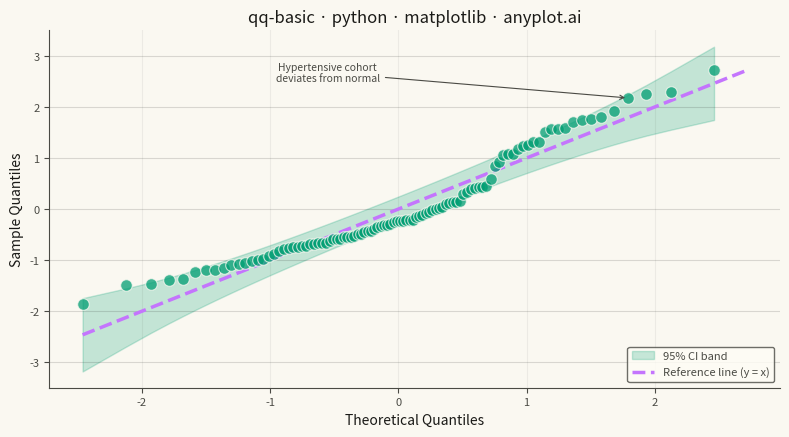

Python code for this plot:
"""anyplot.ai
qq-basic: Basic Q-Q Plot
Library: matplotlib 3.11.1 | Python 3.13.14
Quality: 88/100 | Updated: 2026-07-24
"""

import os

import matplotlib.pyplot as plt
import numpy as np
from scipy import stats


# Theme tokens
THEME = os.getenv("ANYPLOT_THEME", "light")
PAGE_BG = "#FAF8F1" if THEME == "light" else "#1A1A17"
ELEVATED_BG = "#FFFDF6" if THEME == "light" else "#242420"
INK = "#1A1A17" if THEME == "light" else "#F0EFE8"
INK_SOFT = "#4A4A44" if THEME == "light" else "#B8B7B0"
BRAND = "#009E73"  # Imprint palette position 1 — scatter points
REF_COLOR = "#C475FD"  # Imprint palette position 2 — reference line

# Data: systolic blood pressure (mmHg) from a mixed patient cohort
# Bimodal mixture of normotensive (n=75) and hypertensive (n=25) patients
np.random.seed(42)
normotensive = np.random.normal(loc=120, scale=10, size=75)
hypertensive = np.random.normal(loc=155, scale=15, size=25)
bp_readings = np.concatenate([normotensive, hypertensive])

# Standardize for comparison with the N(0,1) reference distribution
bp_std = (bp_readings - bp_readings.mean()) / bp_readings.std(ddof=1)

# Compute Q-Q quantiles via scipy.stats.probplot (idiomatic ecosystem approach)
(theoretical_q, sample_q), _ = stats.probplot(bp_std, dist="norm")
theoretical_q = np.array(theoretical_q)
sample_q = np.array(sample_q)

# 95% pointwise confidence band: where sample quantiles should fall if data were normal
n = len(bp_std)
probs = (np.arange(1, n + 1) - 0.5) / n
phi_z = stats.norm.pdf(theoretical_q)
se = np.sqrt(probs * (1 - probs)) / (np.sqrt(n) * phi_z)
ci_low = theoretical_q - 1.96 * se
ci_high = theoretical_q + 1.96 * se

# Plot
fig, ax = plt.subplots(figsize=(8, 4.5), dpi=400, facecolor=PAGE_BG)
ax.set_facecolor(PAGE_BG)

# 95% confidence band — points outside reveal non-normality
ax.fill_between(theoretical_q, ci_low, ci_high, color=BRAND, alpha=0.22, label="95% CI band", zorder=1)

# Sample quantile scatter — smaller markers keep the dense central cluster separable
ax.scatter(theoretical_q, sample_q, s=70, alpha=0.75, color=BRAND, edgecolors=PAGE_BG, linewidths=0.8, zorder=3)

# Reference line y = x
ref_lo = min(theoretical_q.min(), sample_q.min())
ref_hi = max(theoretical_q.max(), sample_q.max())
ax.plot(
    [ref_lo, ref_hi],
    [ref_lo, ref_hi],
    color=REF_COLOR,
    linewidth=2.5,
    linestyle="--",
    label="Reference line (y = x)",
    zorder=2,
)

# Annotate the upper-tail deviation caused by the hypertensive cohort
upper_mask = theoretical_q > 1.0
dev_idx = np.argmax(np.abs(sample_q[upper_mask] - theoretical_q[upper_mask]))
ann_x, ann_y = theoretical_q[upper_mask][dev_idx], sample_q[upper_mask][dev_idx]
ax.annotate(
    "Hypertensive cohort\ndeviates from normal",
    xy=(ann_x, ann_y),
    xytext=(-0.55, 2.5),
    fontsize=7.5,
    color=INK_SOFT,
    ha="center",
    arrowprops={"arrowstyle": "->", "color": INK_SOFT, "linewidth": 0.8},
    zorder=4,
)

# Style
ax.set_xlabel("Theoretical Quantiles", fontsize=10, color=INK)
ax.set_ylabel("Sample Quantiles", fontsize=10, color=INK)
ax.set_title("qq-basic · python · matplotlib · anyplot.ai", fontsize=12, fontweight="medium", color=INK)
ax.tick_params(axis="both", labelsize=8, colors=INK_SOFT)
ax.spines["top"].set_visible(False)
ax.spines["right"].set_visible(False)
for spine in ("left", "bottom"):
    ax.spines[spine].set_color(INK_SOFT)
ax.yaxis.grid(True, alpha=0.15, linewidth=0.8, color=INK)
ax.xaxis.grid(True, alpha=0.06, linewidth=0.8, color=INK)

leg = ax.legend(fontsize=8, loc="lower right")
leg.get_frame().set_facecolor(ELEVATED_BG)
leg.get_frame().set_edgecolor(INK_SOFT)
plt.setp(leg.get_texts(), color=INK_SOFT)

# Save
plt.tight_layout()
plt.savefig(f"plot-{THEME}.png", dpi=400, facecolor=PAGE_BG)
